Dataset: stratified-data (GitHub, woodrmichael/pokemon-image-classifier). Classes: Abra, Aerodactyl, Alakazam, Arbok, Arcanine, Articuno, Beedrill, Bellsprout, Blastoise, Bulbasaur, Butterfree, Caterpie, Chansey, Charizard, Charmander, Charmeleon, Clefable, Clefairy, Cloyster, Cubone, Dewgong, Diglett, Ditto, Dodrio, Doduo, Dragonair, Dragonite, Dratini, Drowzee, Dugtrio, Eevee, Ekans, Electabuzz, Electrode, Exeggcute, Exeggutor, farfetchd, Fearow, Flareon, Gastly, Gengar, Geodude, Gloom, Golbat, Goldeen, Golduck, Golem, Graveler, Grimer, Growlithe, Gyarados, Haunter, Hitmonchan, Hitmonlee, Horsea, Hypno, Ivysaur, Jigglypuff, Jolteon, Jynx, Kabuto, Kabutops, Kadabra, Kakuna, Kangaskhan, Kingler, Koffing, Krabby, Lapras, Lickitung, Machamp, Machoke, Machop, Magikarp, Magmar, Magnemite, Magneton, Mankey, Marowak, Meowth, Metapod, Mew, Mewtwo, Moltres, mr. mime, mr mime, Muk, Nidoking, Nidoqueen, Nidorina, Nidorino, Ninetales, Oddish, Omanyte, Omastar, Onix, Paras, Parasect, Persian, Pidgeot, Pidgeotto, Pidgey, Pikachu, Pinsir, Poliwag, Poliwhirl, Poliwrath, Ponyta, Porygon, Primeape, Psyduck, Raichu, Rapidash, Raticate, Rattata, Rhydon, Rhyhorn, Sandshrew, Sandslash, Scyther, Seadra, Seaking, Seel, Shellder, Slowbro, Slowpoke, Snorlax, Spearow, Squirtle, Starmie, Staryu, Tangela, Tauros, Tentacool, Tentacruel, Vaporeon, Venomoth, Venonat, Venusaur, Victreebel, Vileplume, Voltorb, Vulpix, Wartortle, Weedle, Weepinbell, Weezing, Wigglytuff, Zapdos, Zubat.

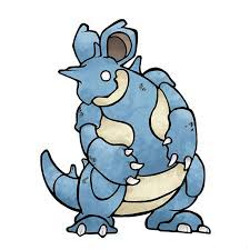
Label: Nidoqueen

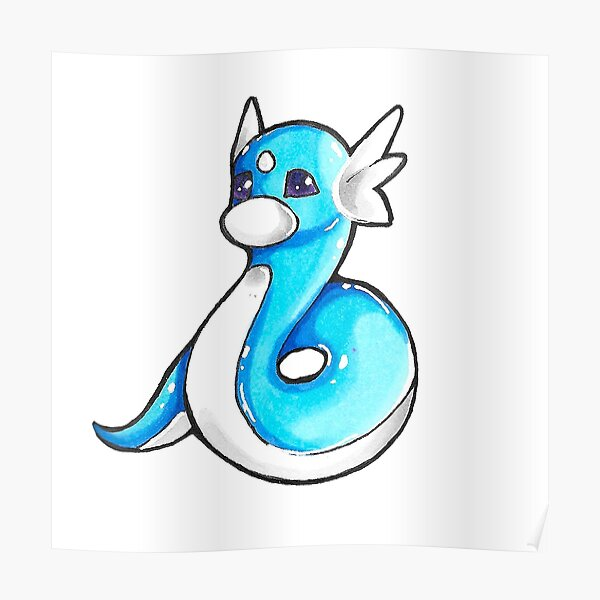
Label: Dratini

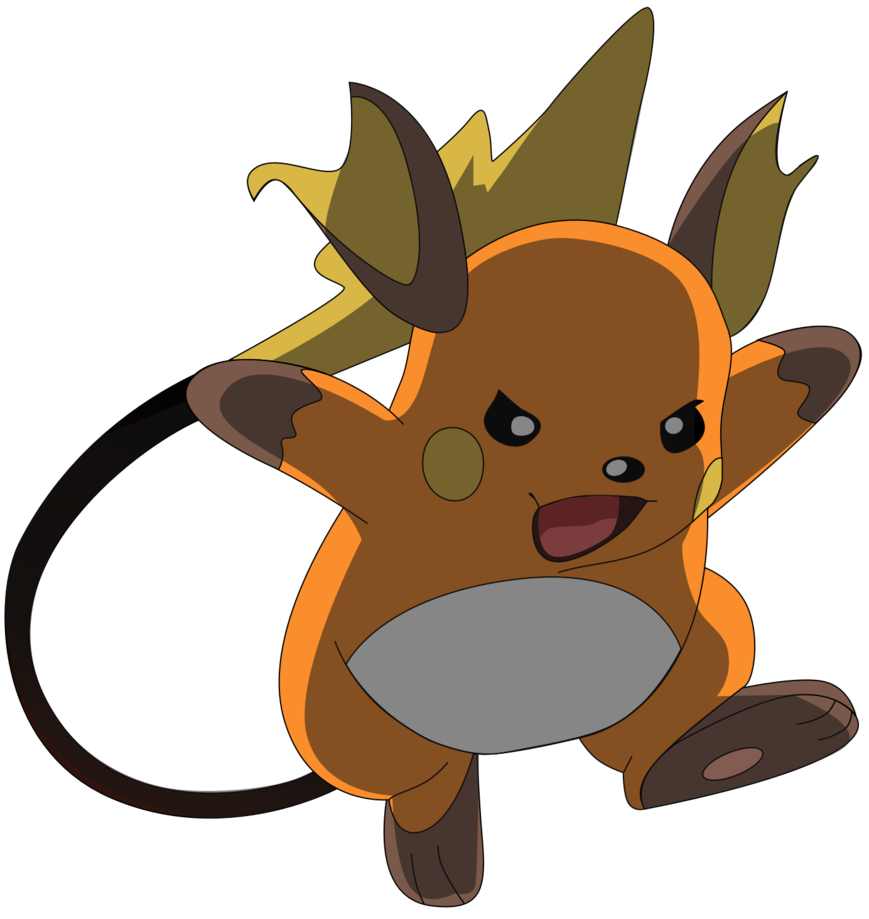
Label: Raichu

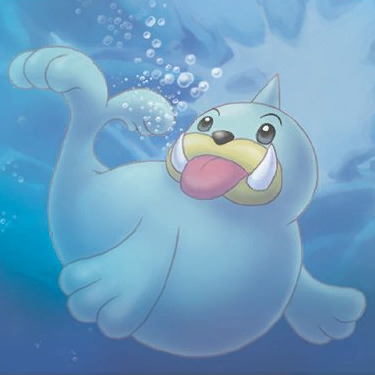
Label: Seel

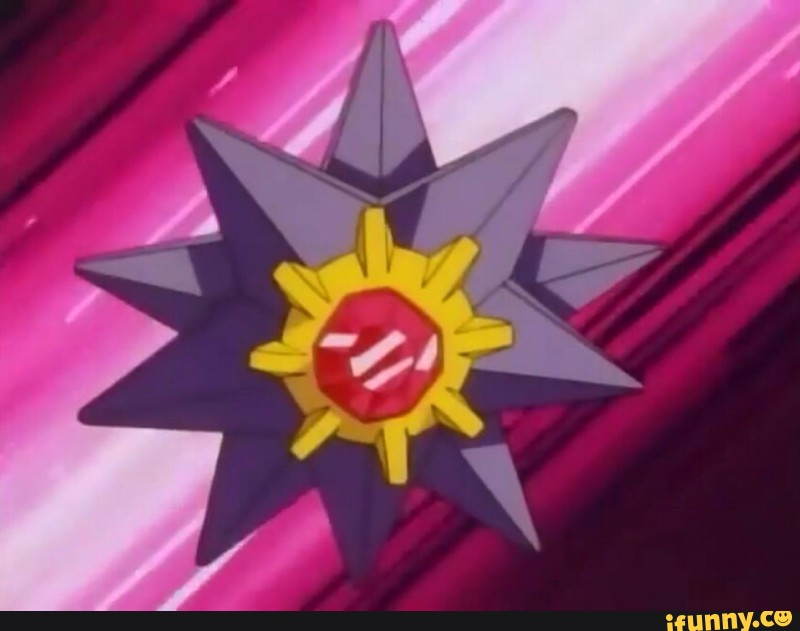
Label: Starmie

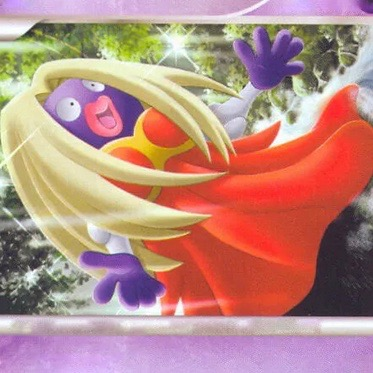
Label: Jynx
